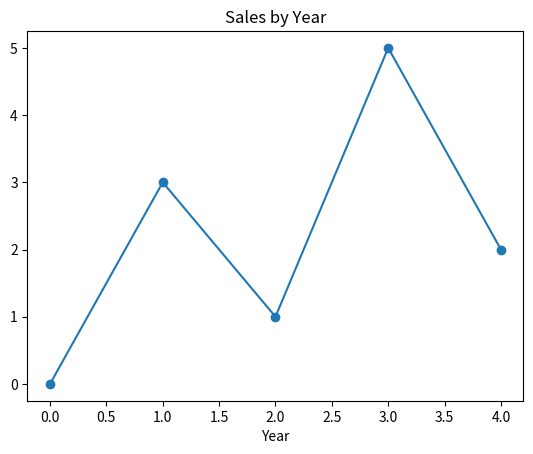

Write Python code to recreate this figure. (Note: this script raises an exception after producing the figure.)
import matplotlib.pyplot as plt
def main():
    x_coords = [0,1,2,3,4]
    y_coords = [0,3,1,5,2]
    plt.plot(x_coords,y_coords,marker='o')
    plt.title('Sales by Year')
    plt.xlabel('Year')
    plt.ylable('Sales')
    plt.xtick([0,1,2,3,4],'2016','2017','2018','2019','2020')
    plt.ytick([0,1,2,3,4,5],'$0m','$1m','$2m','$3m','$4m','$5m')
    plt.grid(True)
    plt.show()
main()